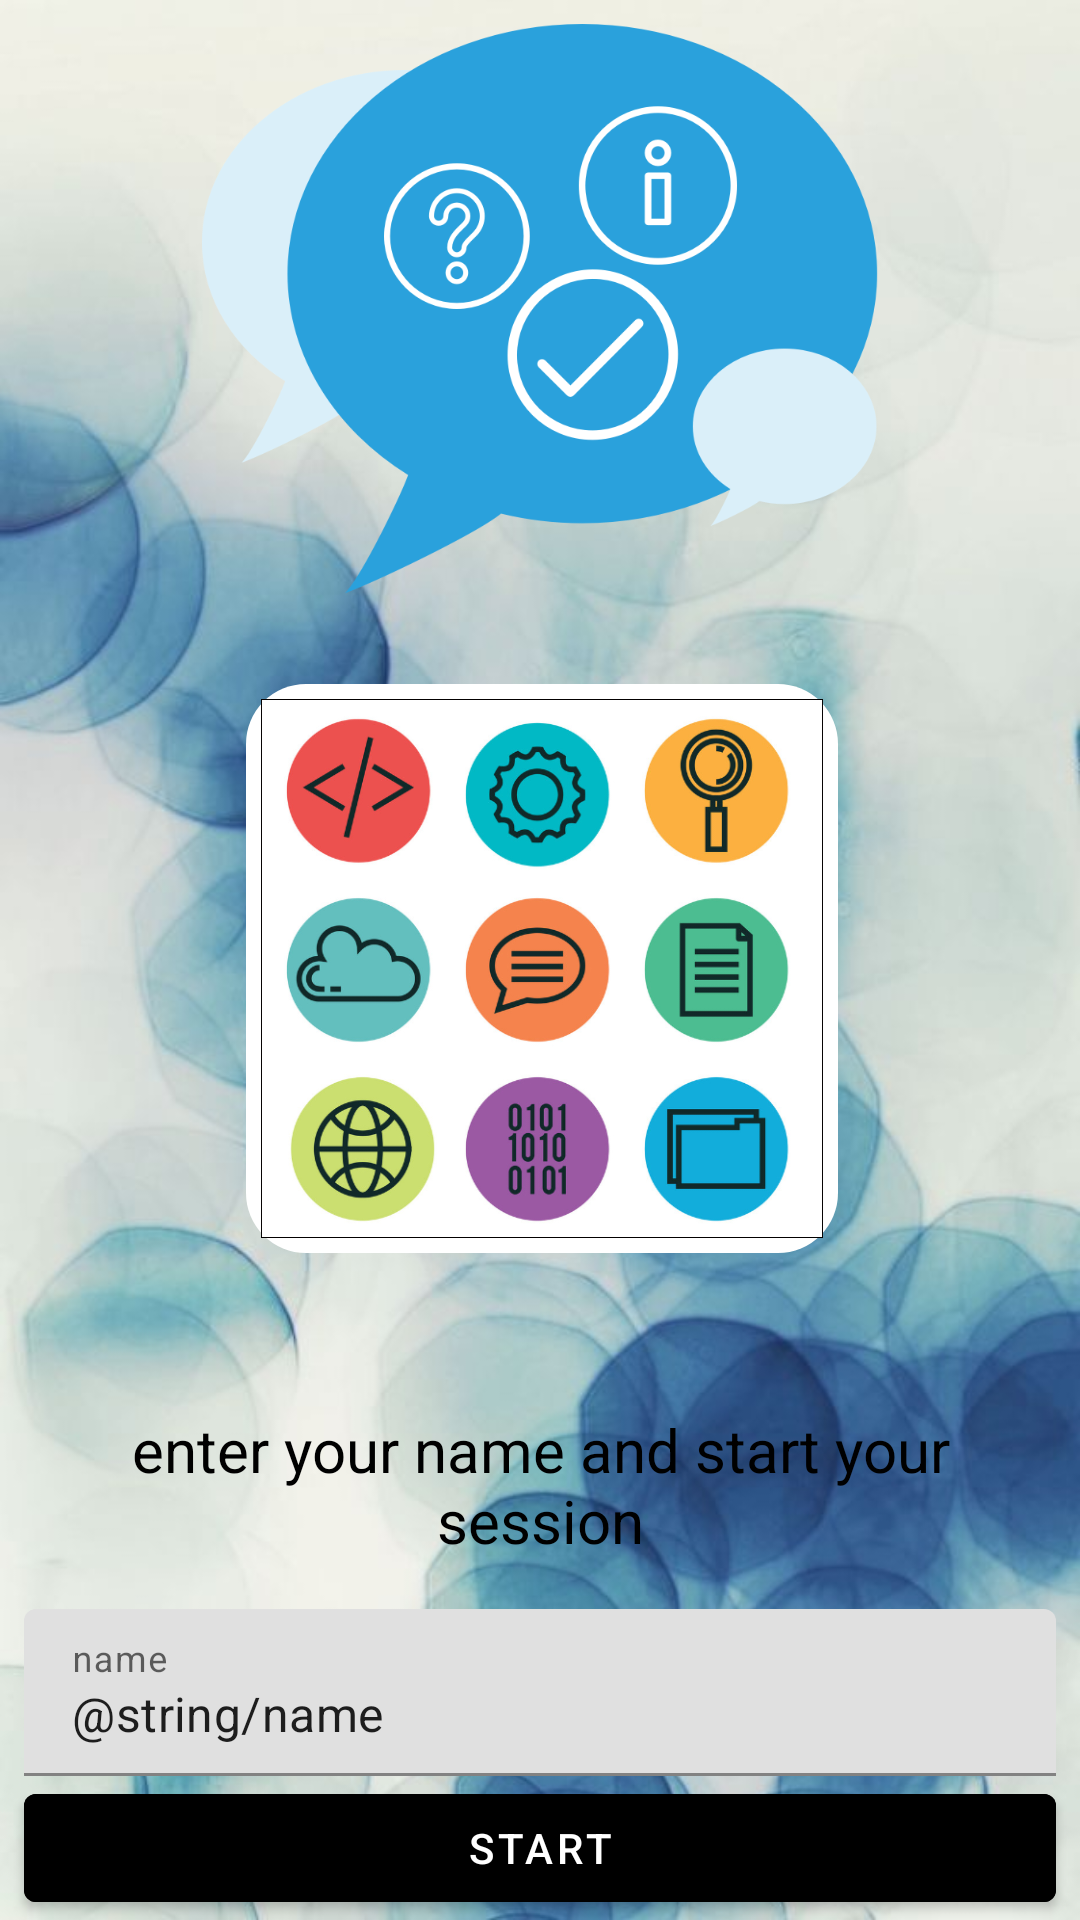

The Android layout XML behind this screen, and the referenced resources:
<!-- AndroidManifest.xml: application theme Theme.QuizApplication -->
<!-- res/layout/activity_main.xml -->
<?xml version="1.0" encoding="utf-8"?>
<androidx.constraintlayout.widget.ConstraintLayout xmlns:android="http://schemas.android.com/apk/res/android"
    xmlns:app="http://schemas.android.com/apk/res-auto"
    xmlns:tools="http://schemas.android.com/tools"
    android:layout_width="match_parent"
    android:layout_height="match_parent"
    android:background="@drawable/background_blobs"
    tools:context=".MainActivity">


        <ImageView
            android:id="@+id/quiz_icon"
            android:layout_width="0dp"
            android:layout_height="0dp"
            android:layout_marginTop="8dp"
            android:layout_marginBottom="8dp"
            android:adjustViewBounds="true"
            android:maxHeight="100dp"
            app:layout_constraintBottom_toTopOf="@+id/langs_icon"
            app:layout_constraintEnd_toEndOf="parent"
            app:layout_constraintStart_toStartOf="parent"
            app:layout_constraintTop_toTopOf="parent"
            app:srcCompat="@drawable/quiz_icon" />

        <ImageView
            android:id="@+id/langs_icon"
            android:layout_width="wrap_content"
            android:layout_height="0dp"
            android:layout_marginStart="24dp"

            android:layout_marginTop="22dp"
            android:layout_marginEnd="24dp"
            android:layout_marginBottom="24dp"
            android:adjustViewBounds="true"
            android:background="@drawable/langs_background"
            android:padding="5dp"
            app:layout_constraintBottom_toTopOf="@+id/start_session"
            app:layout_constraintEnd_toEndOf="parent"
            app:layout_constraintHorizontal_bias="0.507"
            app:layout_constraintStart_toStartOf="parent"
            app:layout_constraintTop_toBottomOf="@+id/quiz_icon"
            app:srcCompat="@drawable/langs_image" />


        <TextView
            android:id="@+id/start_session"
            android:layout_width="0dp"
            android:layout_height="wrap_content"
            android:layout_marginStart="8dp"
            android:layout_marginTop="28dp"
            android:layout_marginEnd="8dp"
            android:text="@string/start_session"
            android:textAlignment="center"
            android:textColor="@color/black"
            android:textSize="20sp"
            app:layout_constraintBottom_toTopOf="@+id/name_edit_text_layout"
            app:layout_constraintEnd_toEndOf="parent"
            app:layout_constraintHorizontal_bias="0.597"
            app:layout_constraintStart_toStartOf="parent"
            app:layout_constraintTop_toBottomOf="@+id/langs_icon"
            tools:ignore="MissingConstraints" />


        <com.google.android.material.textfield.TextInputLayout
            android:id="@+id/name_edit_text_layout"
            android:layout_width="0dp"
            android:layout_height="wrap_content"
            android:layout_marginStart="8dp"
            android:layout_marginTop="16dp"
            android:layout_marginEnd="8dp"
            app:layout_constraintBottom_toTopOf="@+id/start_session_button"
            app:layout_constraintEnd_toEndOf="parent"
            app:layout_constraintStart_toStartOf="parent"
            app:layout_constraintTop_toBottomOf="@+id/start_session">

                <com.google.android.material.textfield.TextInputEditText
                    android:id="@+id/name_edit_text"
                    android:layout_width="match_parent"
                    android:layout_height="wrap_content"
                    android:hint="name"
                    android:maxLength="20"
                    android:text="@string/name"/>
        </com.google.android.material.textfield.TextInputLayout>

        <com.google.android.material.button.MaterialButton
            android:id="@+id/start_session_button"
            android:layout_width="0dp"
            android:layout_height="wrap_content"
            android:layout_marginStart="8dp"
            android:layout_marginEnd="8dp"
            android:backgroundTint="@color/black"
            android:text="Start"
            android:textColor="@color/white"
            app:layout_constraintBottom_toBottomOf="parent"
            app:layout_constraintEnd_toEndOf="parent"
            app:layout_constraintStart_toStartOf="parent" />



</androidx.constraintlayout.widget.ConstraintLayout>
<!-- resources referenced by this layout -->
<resources>
  <color name="black">#FF000000</color>
  <color name="white">#FFFFFFFF</color>
  <!-- drawable background_blobs: jpg bitmap (drawable-v24, 51444 bytes) -->
  <!-- drawable langs_background (drawable) -->
  <?xml version="1.0" encoding="utf-8"?>
  <shape xmlns:android="http://schemas.android.com/apk/res/android"
      android:shape="rectangle">
      <solid android:color="@color/white"/>
      <corners android:radius="20dp"></corners>
  
  </shape>
  <!-- drawable langs_image: png bitmap (drawable-v24, 187847 bytes) -->
  <!-- drawable quiz_icon: png bitmap (drawable-v24, 76346 bytes) -->
  <string name="start_session">enter your name and start your session</string>
  <style name="Theme.QuizApplication" parent="Theme.MaterialComponents.DayNight.NoActionBar">
          
          <item name="colorPrimary">@color/teal_700</item>
          <item name="colorPrimaryVariant">@color/teal_200</item>
          <item name="colorOnPrimary">@color/white</item>
          
          <item name="colorSecondary">@color/teal_200</item>
          <item name="colorSecondaryVariant">@color/teal_700</item>
          <item name="colorOnSecondary">@color/black</item>
          
          <item name="android:statusBarColor">?attr/colorPrimaryVariant</item>
          
      </style>
  <color name="teal_700">#FF018786</color>
  <color name="teal_200">#FF03DAC5</color>
</resources>
